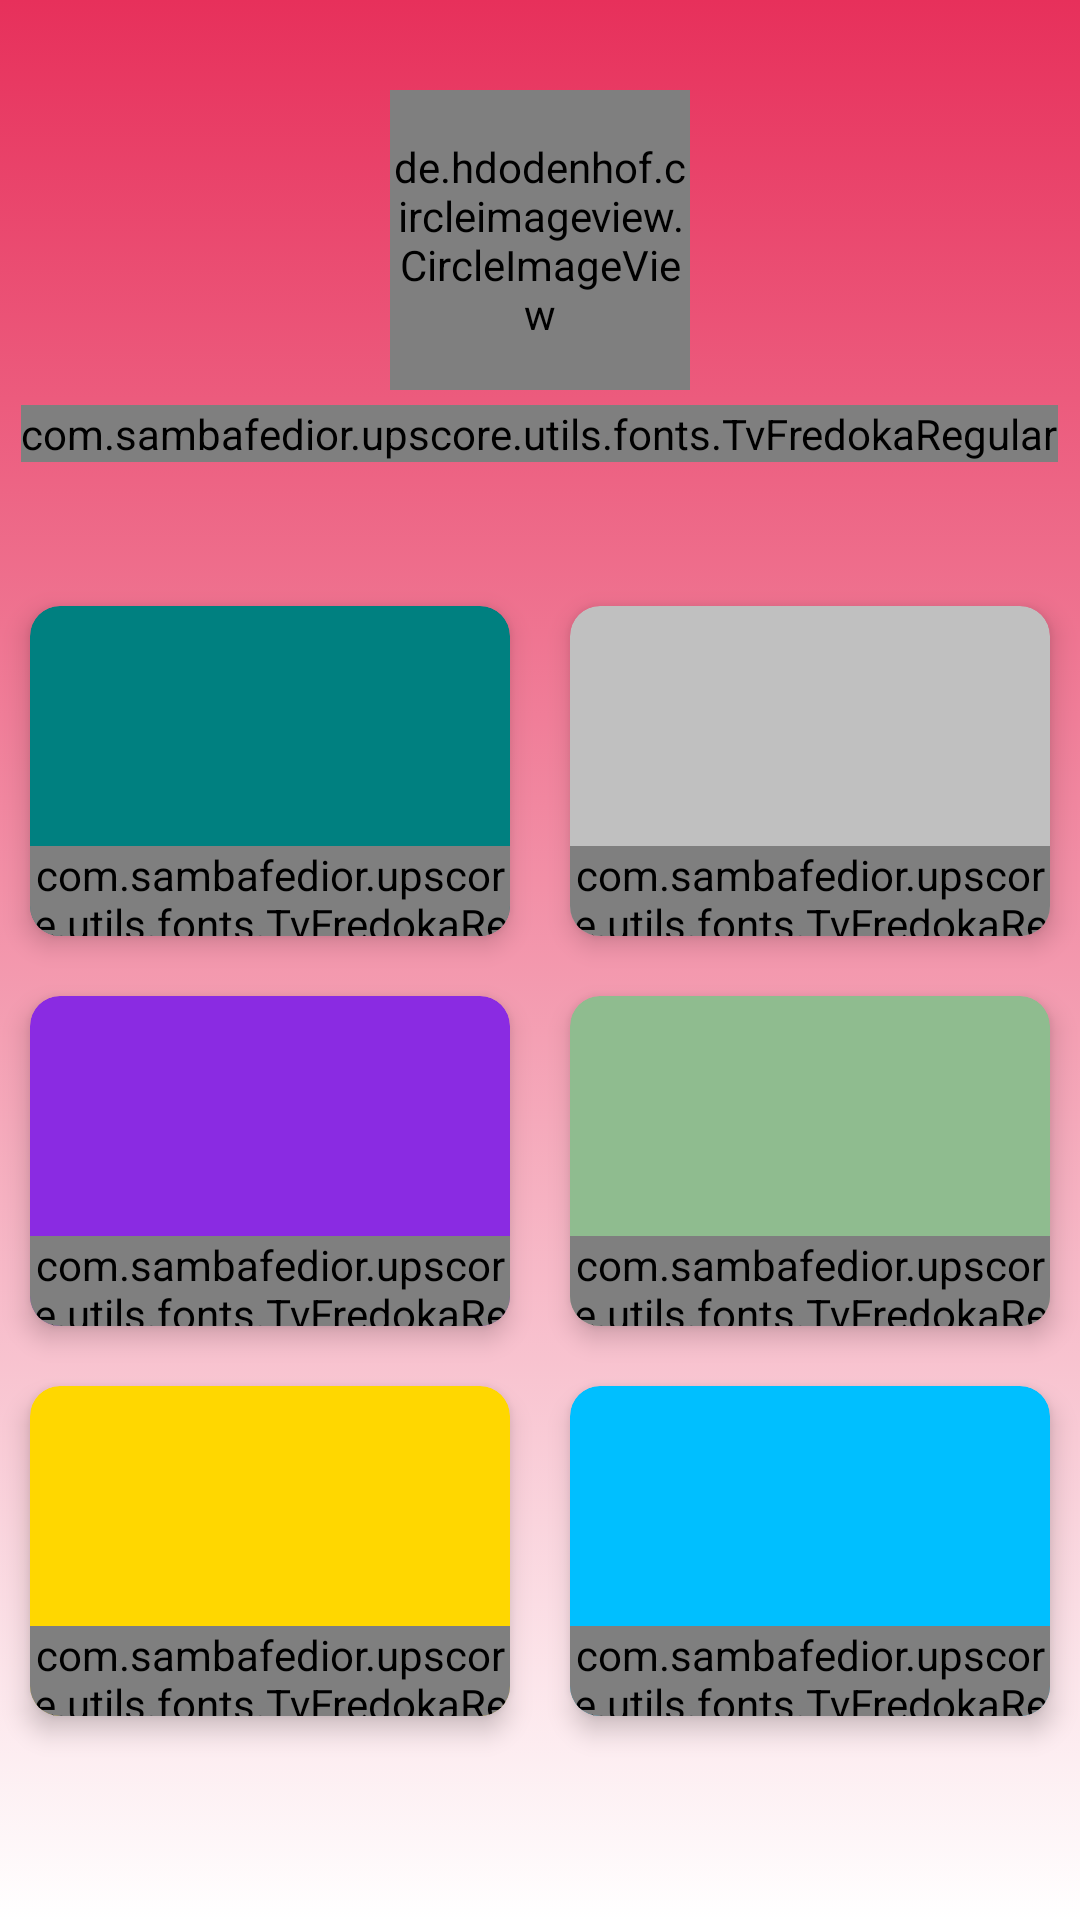

Android layout source for this screen:
<!-- AndroidManifest.xml: application theme AppTheme -->
<!-- res/layout/activity_main.xml -->
<?xml version="1.0" encoding="utf-8"?>
<LinearLayout xmlns:android="http://schemas.android.com/apk/res/android"
    xmlns:app="http://schemas.android.com/apk/res-auto"
    xmlns:tools="http://schemas.android.com/tools"
    android:layout_width="match_parent"
    android:layout_height="match_parent"
    android:background="@drawable/main_background"
    android:orientation="vertical"
    android:weightSum="100"
    tools:context=".view.activity.MainActivity">

    <RelativeLayout
        android:layout_width="match_parent"
        android:layout_height="0dp"
        android:layout_weight="30"
        android:orientation="vertical">

        <ImageView
            android:id="@+id/imageViewInfo"
            android:layout_width="50dp"
            android:layout_height="50dp"
            android:layout_alignParentLeft="true"
            android:layout_alignParentStart="true"
            android:layout_gravity="left"
            android:layout_marginTop="10dp"
            android:padding="4dp"
            app:srcCompat="@drawable/ic_info_outline_black_36dp" />

        <de.hdodenhof.circleimageview.CircleImageView xmlns:app="http://schemas.android.com/apk/res-auto"
            android:id="@+id/imageViewAvatar"
            android:layout_width="100dp"
            android:layout_height="100dp"
            android:layout_centerHorizontal="true"
            android:layout_gravity="center_horizontal"
            android:layout_marginTop="30dp"
            android:src="@drawable/avatar_homme"
            app:civ_border_color="@color/colorWhite"
            app:civ_border_width="2dp" />

        <com.example.upscore.utils.fonts.TvFredokaRegular
            android:id="@+id/textViewName"
            android:layout_width="wrap_content"
            android:layout_height="wrap_content"
            android:layout_below="@+id/imageViewAvatar"
            android:layout_centerHorizontal="true"
            android:layout_gravity="center_horizontal"
            android:layout_marginTop="5dp"
            android:text="Samba"
            android:textSize="20sp" />

        <ImageView
            android:id="@+id/imageViewSetting"
            android:layout_width="50dp"
            android:layout_height="50dp"
            android:layout_alignParentEnd="true"
            android:layout_alignParentRight="true"
            android:layout_gravity="right"
            android:layout_marginTop="10dp"
            android:padding="4dp"
            app:srcCompat="@drawable/ic_settings_black_36dp" />

    </RelativeLayout>

    <GridLayout
        android:layout_width="wrap_content"
        android:layout_height="0dp"
        android:layout_gravity="center"
        android:layout_weight="70"
        android:columnCount="2"
        android:rowCount="3">

        <android.support.v7.widget.CardView
            android:id="@+id/cardViewAdd"
            android:layout_width="160dp"
            android:layout_height="110dp"
            android:layout_margin="10dp"
            android:clickable="true"
            app:cardBackgroundColor="@color/ColorTeal"
            app:cardCornerRadius="10dp"
            app:cardElevation="5dp">

            <LinearLayout
                android:layout_width="match_parent"
                android:layout_height="wrap_content"
                android:layout_gravity="center"
                android:orientation="vertical">

                <ImageView
                    android:id="@+id/imageViewAdd"
                    android:layout_width="80dp"
                    android:layout_height="80dp"
                    android:layout_gravity="center"
                    app:srcCompat="@drawable/ic_add_black_48dp" />

                <com.example.upscore.utils.fonts.TvFredokaRegular
                    android:layout_width="match_parent"
                    android:layout_height="wrap_content"
                    android:gravity="center|center_horizontal"
                    android:text="Ajout"
                    android:textAlignment="center"
                    android:textSize="18sp" />

            </LinearLayout>

        </android.support.v7.widget.CardView>

        <android.support.v7.widget.CardView
            android:id="@+id/cardExplorer"
            android:layout_width="160dp"
            android:layout_height="110dp"
            android:layout_margin="10dp"
            android:clickable="true"
            app:cardBackgroundColor="@color/ColorSilver"
            app:cardCornerRadius="10dp"
            app:cardElevation="5dp">

            <LinearLayout
                android:layout_width="match_parent"
                android:layout_height="wrap_content"
                android:layout_gravity="center"
                android:orientation="vertical">

                <ImageView
                    android:id="@+id/imageViewExplorer"
                    android:layout_width="80dp"
                    android:layout_height="80dp"
                    android:layout_gravity="center"
                    app:srcCompat="@drawable/ic_world_black_36dp" />

                <com.example.upscore.utils.fonts.TvFredokaRegular
                    android:layout_width="match_parent"
                    android:layout_height="wrap_content"
                    android:gravity="center|center_horizontal"
                    android:text="Explorer"
                    android:textAlignment="center"
                    android:textSize="18sp" />

            </LinearLayout>

        </android.support.v7.widget.CardView>

        <android.support.v7.widget.CardView
            android:id="@+id/cardViewMoney"
            android:layout_width="160dp"
            android:layout_height="110dp"
            android:layout_margin="10dp"

            android:clickable="true"
            app:cardBackgroundColor="@color/ColorBlueViolet"
            app:cardCornerRadius="10dp"
            app:cardElevation="5dp">

            <LinearLayout
                android:layout_width="match_parent"
                android:layout_height="wrap_content"
                android:layout_gravity="center"
                android:orientation="vertical">

                <ImageView
                    android:id="@+id/imageViewMoney"
                    android:layout_width="80dp"
                    android:layout_height="80dp"
                    android:layout_gravity="center"
                    app:srcCompat="@drawable/ic_payment_black_48dp" />

                <com.example.upscore.utils.fonts.TvFredokaRegular
                    android:layout_width="match_parent"
                    android:layout_height="wrap_content"
                    android:gravity="center|center_horizontal"
                    android:text="Mes payments"
                    android:textAlignment="center"
                    android:textSize="18sp" />

            </LinearLayout>

        </android.support.v7.widget.CardView>

        <android.support.v7.widget.CardView
            android:id="@+id/cardViewCalendar"
            android:layout_width="160dp"
            android:layout_height="110dp"
            android:layout_margin="10dp"
            android:clickable="true"
            app:cardBackgroundColor="@color/ColorDarkSeaGreen"
            app:cardCornerRadius="10dp"
            app:cardElevation="5dp">

            <LinearLayout
                android:layout_width="match_parent"
                android:layout_height="wrap_content"
                android:layout_gravity="center"
                android:orientation="vertical">

                <ImageView
                    android:id="@+id/imageViewCalendar"
                    android:layout_width="80dp"
                    android:layout_height="80dp"
                    android:layout_gravity="center"
                    app:srcCompat="@drawable/ic_event_note_black_48dp" />

                <com.example.upscore.utils.fonts.TvFredokaRegular
                    android:layout_width="match_parent"
                    android:layout_height="wrap_content"
                    android:gravity="center|center_horizontal"
                    android:text="Planning"
                    android:textAlignment="center"
                    android:textSize="18sp" />

            </LinearLayout>

        </android.support.v7.widget.CardView>

        <android.support.v7.widget.CardView
            android:id="@+id/cardViewMessagerie"
            android:layout_width="160dp"
            android:layout_height="110dp"
            android:layout_margin="10dp"
            android:clickable="true"

            app:cardBackgroundColor="@color/ColorGold"
            app:cardCornerRadius="10dp"
            app:cardElevation="5dp">

            <LinearLayout
                android:layout_width="match_parent"
                android:layout_height="wrap_content"
                android:layout_gravity="center"
                android:orientation="vertical">

                <ImageView
                    android:id="@+id/imageViewMessagerie"
                    android:layout_width="80dp"
                    android:layout_height="80dp"
                    android:layout_gravity="center"
                    app:srcCompat="@drawable/ic_mail_outline_black_48dp" />

                <com.example.upscore.utils.fonts.TvFredokaRegular
                    android:layout_width="match_parent"
                    android:layout_height="wrap_content"
                    android:gravity="center|center_horizontal"
                    android:text="Messagerie"
                    android:textAlignment="center"
                    android:textSize="18sp" />

            </LinearLayout>

        </android.support.v7.widget.CardView>

        <android.support.v7.widget.CardView
            android:id="@+id/cardViewMission"
            android:layout_width="160dp"
            android:layout_height="110dp"
            android:layout_margin="10dp"
            android:clickable="true"
            app:cardBackgroundColor="@color/ColorDeepSkyBlue"
            app:cardCornerRadius="10dp"
            app:cardElevation="5dp">

            <LinearLayout
                android:layout_width="match_parent"
                android:layout_height="wrap_content"
                android:layout_gravity="center"
                android:orientation="vertical">

                <ImageView
                    android:id="@+id/imageViewMission"
                    android:layout_width="80dp"
                    android:layout_height="80dp"
                    android:layout_gravity="center"
                    app:srcCompat="@drawable/ic_upscore_black" />

                <com.example.upscore.utils.fonts.TvFredokaRegular
                    android:layout_width="match_parent"
                    android:layout_height="wrap_content"
                    android:gravity="center|center_horizontal"
                    android:text="Mission"
                    android:textAlignment="center"
                    android:textSize="18sp" />

            </LinearLayout>

        </android.support.v7.widget.CardView>

    </GridLayout>

</LinearLayout>
<!-- resources referenced by this layout -->
<resources>
  <color name="ColorBlueViolet">#8A2BE2</color>
  <color name="ColorDarkSeaGreen">#8FBC8F</color>
  <color name="ColorDeepSkyBlue">#00BFFF</color>
  <color name="ColorGold">#FFD700</color>
  <color name="ColorSilver">#C0C0C0</color>
  <color name="ColorTeal">#008080</color>
  <color name="colorWhite">#ffffff</color>
  <!-- drawable avatar_homme: png bitmap (drawable-hdpi, 12454 bytes) -->
  <!-- drawable ic_event_note_black_48dp (drawable) -->
  <?xml version="1.0" encoding="UTF-8" standalone="no"?>
  <vector xmlns:android="http://schemas.android.com/apk/res/android" android:height="48dp" android:viewportHeight="24.0" android:viewportWidth="24.0" android:width="48dp">
      <path android:fillColor="#000000" android:pathData="M17,10L7,10v2h10v-2zM19,3h-1L18,1h-2v2L8,3L8,1L6,1v2L5,3c-1.11,0 -1.99,0.9 -1.99,2L3,19c0,1.1 0.89,2 2,2h14c1.1,0 2,-0.9 2,-2L21,5c0,-1.1 -0.9,-2 -2,-2zM19,19L5,19L5,8h14v11zM14,14L7,14v2h7v-2z"/>
  </vector>
  <!-- drawable ic_mail_outline_black_48dp (drawable) -->
  <?xml version="1.0" encoding="UTF-8" standalone="no"?>
  <vector xmlns:android="http://schemas.android.com/apk/res/android" android:height="48dp" android:viewportHeight="24.0" android:viewportWidth="24.0" android:width="48dp">
      <path android:fillColor="#000000" android:pathData="M20,4L4,4c-1.1,0 -1.99,0.9 -1.99,2L2,18c0,1.1 0.9,2 2,2h16c1.1,0 2,-0.9 2,-2L22,6c0,-1.1 -0.9,-2 -2,-2zM20,18L4,18L4,8l8,5 8,-5v10zM12,11L4,6h16l-8,5z"/>
  </vector>
  <!-- drawable ic_payment_black_48dp (drawable) -->
  <?xml version="1.0" encoding="UTF-8" standalone="no"?>
  <vector xmlns:android="http://schemas.android.com/apk/res/android" android:height="48dp" android:viewportHeight="24.0" android:viewportWidth="24.0" android:width="48dp">
      <path android:fillColor="#000000" android:pathData="M20,4L4,4c-1.11,0 -1.99,0.89 -1.99,2L2,18c0,1.11 0.89,2 2,2h16c1.11,0 2,-0.89 2,-2L22,6c0,-1.11 -0.89,-2 -2,-2zM20,18L4,18v-6h16v6zM20,8L4,8L4,6h16v2z"/>
  </vector>
  <!-- drawable ic_upscore_black: vector/xml drawable (drawable, 2657 chars, omitted) -->
  <!-- drawable ic_world_black_36dp (drawable) -->
  <?xml version="1.0" encoding="UTF-8" standalone="no"?>
  <vector xmlns:android="http://schemas.android.com/apk/res/android" android:height="36dp" android:viewportHeight="24.0" android:viewportWidth="24.0" android:width="36dp">
      <path android:fillColor="#000000" android:pathData="M12,2C6.48,2 2,6.48 2,12s4.48,10 10,10 10,-4.48 10,-10S17.52,2 12,2zM11,19.93c-3.95,-0.49 -7,-3.85 -7,-7.93 0,-0.62 0.08,-1.21 0.21,-1.79L9,15v1c0,1.1 0.9,2 2,2v1.93zM17.9,17.39c-0.26,-0.81 -1,-1.39 -1.9,-1.39h-1v-3c0,-0.55 -0.45,-1 -1,-1L8,12v-2h2c0.55,0 1,-0.45 1,-1L11,7h2c1.1,0 2,-0.9 2,-2v-0.41c2.93,1.19 5,4.06 5,7.41 0,2.08 -0.8,3.97 -2.1,5.39z"/>
  </vector>
  <!-- drawable main_background (drawable) -->
  <?xml version="1.0" encoding="utf-8"?>
  <selector xmlns:android="http://schemas.android.com/apk/res/android">
      <item>
          <shape>
              <gradient android:angle="90" android:endColor="@color/colorPrimary" android:startColor="@color/colorWhite" android:type="linear" />
          </shape>
      </item>
  </selector>
  <style name="AppTheme" parent="Theme.AppCompat.Light.NoActionBar">
          
          <item name="colorPrimary">@color/colorPrimary</item>
          <item name="colorPrimaryDark">@color/colorPrimaryDark</item>
          <item name="colorAccent">@color/colorAccent</item>
      </style>
  <color name="colorPrimary">#e7305b</color>
  <color name="colorPrimaryDark">#DC143C</color>
  <color name="colorAccent">#B22222</color>
</resources>
